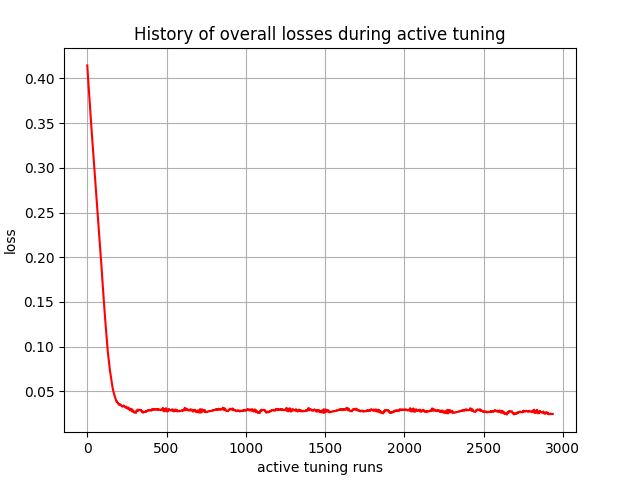

The table this chart was drawn from, first rows:
, 0
0, 0.4146
1, 0.4112
2, 0.4079
3, 0.4054
4, 0.403
5, 0.4002
6, 0.398
7, 0.3953
8, 0.3927
9, 0.3903
10, 0.3875
11, 0.3848
12, 0.3821
13, 0.3793
14, 0.3765
15, 0.3743
16, 0.3715
17, 0.3687
18, 0.3664
19, 0.3636
20, 0.3609
21, 0.3583
22, 0.3556
23, 0.3529
24, 0.3508
25, 0.3481
26, 0.3454
27, 0.3434
28, 0.3407
29, 0.338
30, 0.3356
31, 0.333
32, 0.3304
33, 0.3281
34, 0.3255
35, 0.3229
36, 0.3215
37, 0.3189
38, 0.3163
39, 0.3134
40, 0.3109
41, 0.3084
42, 0.3066
43, 0.3041
44, 0.3015
45, 0.2998
46, 0.2972
47, 0.2947
48, 0.2927
49, 0.2902
50, 0.2877
51, 0.285
52, 0.2825
53, 0.2799
54, 0.2782
55, 0.2756
56, 0.2731
57, 0.2705
58, 0.268
59, 0.2654
... 2,877 more rows
